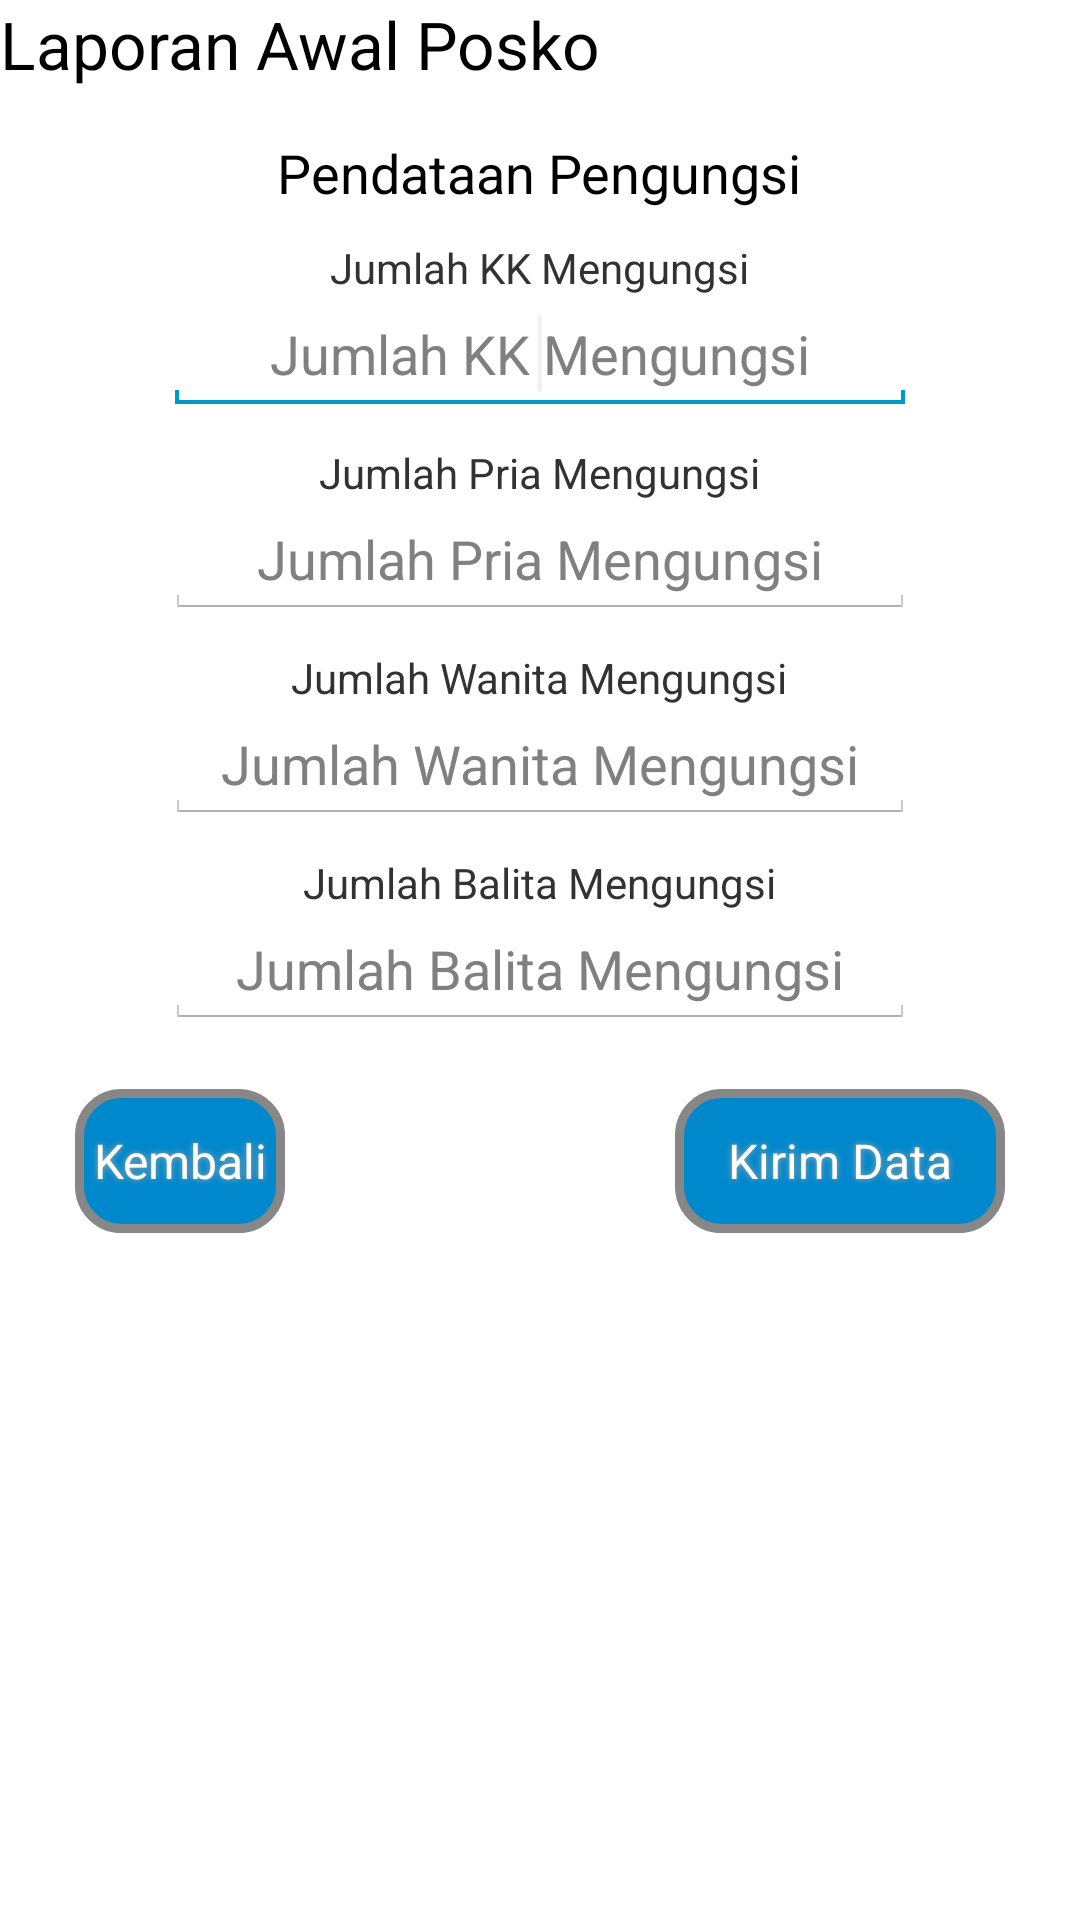

The Android layout XML behind this screen, and the referenced resources:
<!-- AndroidManifest.xml: application theme CustomActionBarTheme -->
<!-- res/layout/activity_lap_awal_posko_3.xml -->
<?xml version="1.0" encoding="utf-8"?>

<ScrollView xmlns:android="http://schemas.android.com/apk/res/android"
    android:layout_width="match_parent"
    android:layout_height="match_parent"
    android:background="@drawable/bg_repeating" >
        <RelativeLayout
            android:layout_width="match_parent"
            android:layout_height="match_parent" 
            >

            <TextView
                android:id="@+id/textView1"
                android:layout_width="wrap_content"
                android:layout_height="wrap_content"
                android:layout_alignParentLeft="true"
                android:layout_alignParentTop="true"
                android:text="@string/lpa"
                android:textAppearance="?android:attr/textAppearanceLarge" />
			

            <TextView
                android:id="@+id/textView5"
                android:layout_width="wrap_content"
                android:layout_height="wrap_content"
                android:layout_centerHorizontal="true"
                android:layout_below="@+id/textView1"
                android:layout_marginTop="16dp"
                android:text="@string/pendataan_pengungsi" 
                android:textAppearance="?android:attr/textAppearanceMedium"/>

            <TextView
                android:id="@+id/textView3"
                android:layout_width="wrap_content"
                android:layout_height="wrap_content"
                android:layout_below="@+id/textView5"
                android:layout_centerHorizontal="true"
                android:text="@string/jumlah_kk_mengungsi" 
                android:layout_marginTop="10dp"/>

            <EditText
                android:id="@+id/editTextJumlahKKMengungsi"
                android:layout_width="250dp"
                android:layout_height="wrap_content"
                android:layout_below="@+id/textView3"
                
                android:layout_centerHorizontal="true"
                android:ems="10"
                android:hint="@string/jumlah_kk_mengungsi"
                android:inputType="number"
                android:gravity="center" >

                <requestFocus />
            </EditText>

            <TextView
                android:id="@+id/textView4"
                android:layout_width="wrap_content"
                android:layout_height="wrap_content"
                android:layout_marginTop="10dp"
                android:layout_below="@+id/editTextJumlahKKMengungsi"
                android:layout_centerHorizontal="true"
                android:text="@string/jumlah_pria_mengungsi" />

            <EditText
                android:id="@+id/editTextJumlahPriaMengungsi"
                android:layout_width="250dp"
                android:layout_height="wrap_content"
                android:layout_below="@+id/textView4"
                android:layout_centerHorizontal="true"
                android:ems="10"
                android:hint="@string/jumlah_pria_mengungsi" 
                android:inputType="number"
                android:gravity="center"/>

            <TextView
                android:id="@+id/textView6"
                android:layout_width="wrap_content"
                android:layout_height="wrap_content"
                android:layout_marginTop="10dp"
                android:layout_below="@+id/editTextJumlahPriaMengungsi"
                android:layout_centerHorizontal="true"
                android:text="@string/jumlah_wanita_mengungsi" />

            <EditText
                android:id="@+id/editTextJumlahWanitaMengungsi"
                android:layout_width="250dp"
                android:layout_height="wrap_content"
                android:layout_below="@+id/textView6"
                android:layout_centerHorizontal="true"
                android:ems="10"
                android:hint="@string/jumlah_wanita_mengungsi"
                android:inputType="number" 
                android:gravity="center"/>

            <TextView
                android:id="@+id/textView7"
                android:layout_width="wrap_content"
                android:layout_height="wrap_content"
                android:layout_marginTop="10dp"
                android:layout_below="@+id/editTextJumlahWanitaMengungsi"
                android:layout_centerHorizontal="true"
                android:text="@string/jumlah_balita_mengungsi" />

            <EditText
                android:id="@+id/editTextJumlahBalitaMengungsi"
                android:layout_width="250dp"
                android:layout_height="wrap_content"
                android:layout_below="@+id/textView7"
                android:layout_centerHorizontal="true"
                android:ems="10"
                android:hint="@string/jumlah_balita_mengungsi" 
                android:inputType="number"
                android:gravity="center"/>

            <Button
                android:id="@+id/buttonLanjut"
                android:layout_width="110dp"
                android:layout_height="wrap_content"
                android:layout_below="@+id/editTextJumlahBalitaMengungsi"
                android:layout_alignParentRight="true"
                android:text="@string/kirim"
                android:layout_marginTop="20dp"
                android:layout_marginRight="25dp"
                android:textColor="#FFFFFF"
				android:textSize="16sp"
				android:background="@drawable/buttonselector"
				android:shadowColor="#A8A8A8"
				android:shadowDx="0"
				android:shadowDy="0"
				android:shadowRadius="5" />

            <Button
                android:id="@+id/buttonKembali"
                android:layout_width="70dp"
                android:layout_height="wrap_content"
                android:layout_alignParentLeft="true"
                android:layout_below="@+id/editTextJumlahBalitaMengungsi"
                android:text="@string/kembali"
                android:layout_marginTop="20dp"
                android:layout_marginLeft="25dp"
                android:textColor="#FFFFFF"
				android:textSize="16sp"
				android:background="@drawable/buttonselector"
				android:shadowColor="#A8A8A8"
				android:shadowDx="0"
				android:shadowDy="0"
				android:shadowRadius="5" />

        </RelativeLayout>

</ScrollView>
<!-- resources referenced by this layout -->
<resources>
  <!-- drawable bg_repeating (drawable) -->
  <?xml version="1.0" encoding="utf-8"?>
  <bitmap xmlns:android="http://schemas.android.com/apk/res/android"
  android:src="@drawable/contemporary"
  android:tileMode="repeat" />
  <!-- drawable buttonselector (drawable) -->
  <?xml version="1.0" encoding="utf-8"?>
  <selector xmlns:android="http://schemas.android.com/apk/res/android">
  
      <item   android:state_focused="true"
              android:state_pressed="false"
              android:drawable="@drawable/button_hover"
              />
  
      <item   android:state_focused="true"
              android:state_pressed="true"
              android:drawable="@drawable/button_hover"
              />
  
      <item   android:state_focused="false"
              android:state_pressed="true"
              android:drawable="@drawable/button_hover"
              />
  
      <item   android:drawable="@drawable/button_bg"/>
   
  </selector>
  <string name="jumlah_balita_mengungsi">Jumlah Balita Mengungsi</string>
  <string name="jumlah_kk_mengungsi">Jumlah KK Mengungsi</string>
  <string name="jumlah_pria_mengungsi">Jumlah Pria Mengungsi</string>
  <string name="jumlah_wanita_mengungsi">Jumlah Wanita Mengungsi</string>
  <string name="kembali">Kembali</string>
  <string name="kirim">Kirim Data</string>
  <string name="lpa">Laporan Awal Posko</string>
  <string name="pendataan_pengungsi">Pendataan Pengungsi</string>
  <string name="posko">Posko</string>
  <style name="CustomActionBarTheme" parent="@android:style/Theme.Holo.Light.DarkActionBar">
          <item name="android:actionBarStyle">@style/MyActionBar</item>
      </style>
  <!-- drawable button_hover (drawable) -->
  <?xml version="1.0" encoding="UTF-8"?>
  <shape xmlns:android="http://schemas.android.com/apk/res/android" android:shape="rectangle" >
  	<corners
  		android:radius="14dp"
  	/>
  	<solid
  		android:color="#B8B8B8"
  	/>
  	<padding
  		android:left="0dp"
  		android:top="0dp"
  		android:right="0dp"
  		android:bottom="0dp"
  	/>
  	<size
  		android:width="150dp"
  		android:height="35dp"
  	/>
  	<stroke
  		android:width="3dp"
  		android:color="#878787"
  	/>
  </shape>
  <!-- drawable button_bg (drawable) -->
  <?xml version="1.0" encoding="UTF-8"?>
  <shape xmlns:android="http://schemas.android.com/apk/res/android" android:shape="rectangle" >
  	<corners
  		android:radius="14dp"
  	/>
  	<solid
  		android:color="#08c"
  	/>
  	<padding
  		android:left="0dp"
  		android:top="0dp"
  		android:right="0dp"
  		android:bottom="0dp"
  	/>
  	<size
  		android:width="150dp"
  		android:height="35dp"
  	/>
  	<stroke
  		android:width="3dp"
  		android:color="#878787"
  	/>
  </shape>
  <style name="MyActionBar" parent="@android:style/Widget.Holo.Light.ActionBar.Solid.Inverse">
          <item name="android:background">#08c</item>
          <item name="android:titleTextStyle">@style/ActbarTitle</item>
      </style>
  <style name="ActbarTitle" parent="@android:style/TextAppearance.Holo.Widget.ActionBar.Title.Inverse">
          <item name="android:textColor">#fff</item>
      </style>
</resources>
